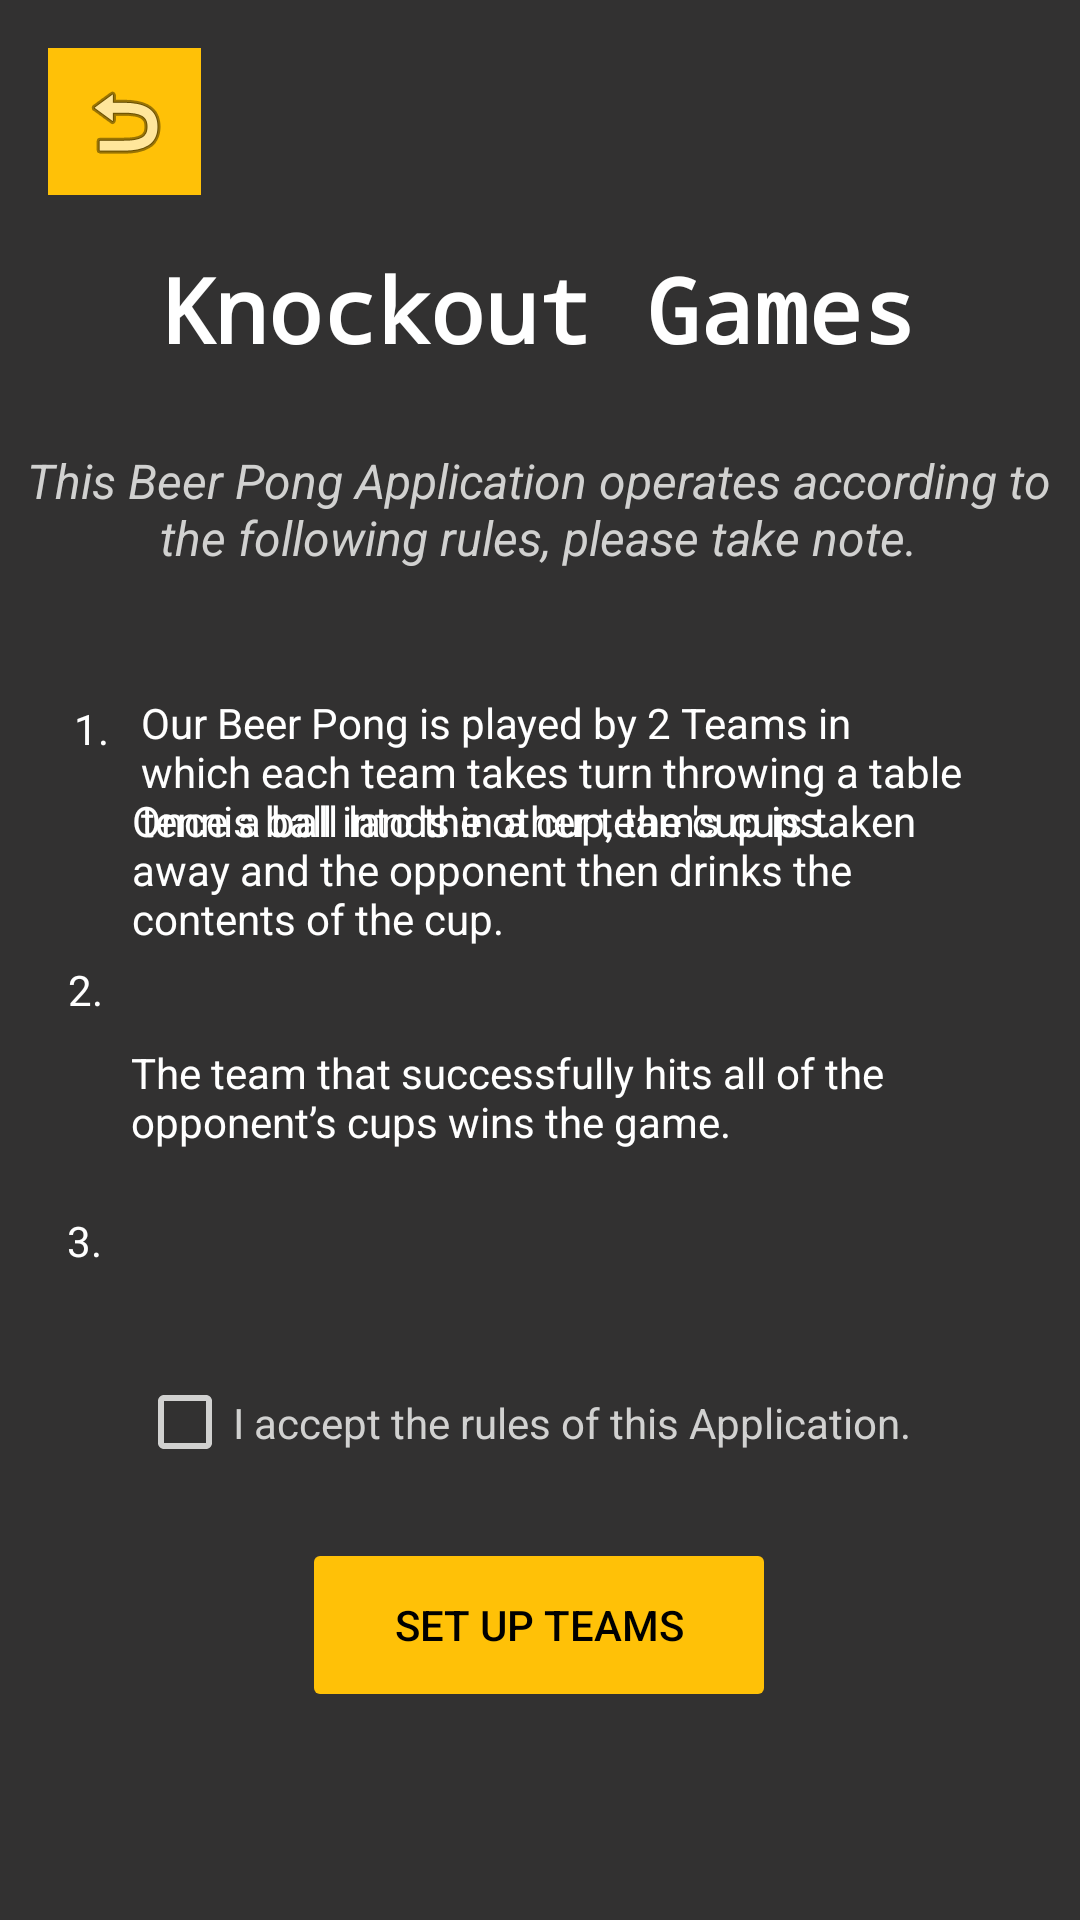

Android layout source for this screen:
<!-- AndroidManifest.xml: activity theme Theme.AppCompat.Light.NoActionBar -->
<!-- res/layout/activity_rule_ko_games.xml -->
<?xml version="1.0" encoding="utf-8"?>

<androidx.constraintlayout.widget.ConstraintLayout xmlns:android="http://schemas.android.com/apk/res/android"
    xmlns:app="http://schemas.android.com/apk/res-auto"
    xmlns:tools="http://schemas.android.com/tools"
    android:layout_width="match_parent"
    android:layout_height="match_parent"
    tools:context=".RuleKoGamesActivity"
    android:background="#323131">

    <TextView
        android:id="@+id/activity_rule_ko_tv"
        android:layout_width="274dp"
        android:layout_height="62dp"
        android:gravity="left"
        android:text="Our Beer Pong is played by 2 Teams in which each team takes turn throwing a table tennis ball into the other team's cups."
        android:textColor="#FFFFFF"
        app:layout_constraintBottom_toBottomOf="parent"
        app:layout_constraintEnd_toEndOf="parent"
        app:layout_constraintHorizontal_bias="0.547"
        app:layout_constraintStart_toStartOf="parent"
        app:layout_constraintTop_toTopOf="parent"
        app:layout_constraintVertical_bias="0.4" />

    <TextView
        android:id="@+id/textView8"
        android:layout_width="wrap_content"
        android:layout_height="wrap_content"
        android:text="1."
        android:textColor="#FFFFFF"
        app:layout_constraintBottom_toBottomOf="parent"
        app:layout_constraintEnd_toStartOf="@+id/activity_rule_ko_tv"
        app:layout_constraintHorizontal_bias="0.698"
        app:layout_constraintStart_toStartOf="parent"
        app:layout_constraintTop_toTopOf="parent"
        app:layout_constraintVertical_bias="0.376" />

    <TextView
        android:id="@+id/activity_rule_ko_tv2"
        android:layout_width="288dp"
        android:layout_height="64dp"
        android:layout_marginBottom="312dp"

        android:gravity="left"
        android:text="Once a ball lands in a cup, the cup is taken away and the opponent then drinks the contents of the cup."
        android:textColor="#FFFFFF"
        app:layout_constraintBottom_toBottomOf="parent"
        app:layout_constraintEnd_toEndOf="parent"
        app:layout_constraintHorizontal_bias="0.609"
        app:layout_constraintStart_toStartOf="parent"
        app:layout_constraintTop_toBottomOf="@+id/activity_rule_ko_tv"
        app:layout_constraintVertical_bias="1.0" />

    <TextView
        android:id="@+id/textView10"
        android:layout_width="wrap_content"
        android:layout_height="wrap_content"
        android:layout_marginTop="64dp"
        android:text="3."
        android:textColor="#FFFFFF"
        app:layout_constraintBottom_toBottomOf="parent"
        app:layout_constraintEnd_toStartOf="@+id/activity_rule_ko_tv3"
        app:layout_constraintHorizontal_bias="0.698"
        app:layout_constraintStart_toStartOf="parent"
        app:layout_constraintTop_toBottomOf="@+id/textView9"
        app:layout_constraintVertical_bias="0.003" />

    <TextView
        android:id="@+id/activity_rule_ko_tv3"
        android:layout_width="289dp"
        android:layout_height="40dp"
        android:layout_marginBottom="252dp"
        android:gravity="left"
        android:text="The team that successfully hits all of the opponent’s cups wins the game."
        android:textColor="#FFFFFF"
        app:layout_constraintBottom_toBottomOf="parent"
        app:layout_constraintEnd_toEndOf="parent"
        app:layout_constraintHorizontal_bias="0.614"
        app:layout_constraintStart_toStartOf="parent"
        app:layout_constraintTop_toBottomOf="@+id/activity_rule_friends_tv2"
        app:layout_constraintVertical_bias="0.077" />

    <TextView
        android:id="@+id/textView9"
        android:layout_width="wrap_content"
        android:layout_height="wrap_content"
        android:layout_marginTop="68dp"
        android:text="2."
        android:textColor="#FFFFFF"
        app:layout_constraintEnd_toStartOf="@+id/activity_rule_ko_tv2"
        app:layout_constraintHorizontal_bias="0.698"
        app:layout_constraintStart_toStartOf="parent"
        app:layout_constraintTop_toBottomOf="@+id/textView8" />

    <Button
        android:id="@+id/activity_rule_ko_game_button_setupteams"
        android:layout_width="158dp"
        android:layout_height="58dp"
        android:backgroundTint="#FFC107"
        android:enabled="false"
        android:text="Set up Teams"
        android:textColor="#000000"
        app:layout_constraintBottom_toBottomOf="parent"
        app:layout_constraintEnd_toEndOf="parent"
        app:layout_constraintHorizontal_bias="0.498"
        app:layout_constraintStart_toStartOf="parent"
        app:layout_constraintTop_toTopOf="parent"
        app:layout_constraintVertical_bias="0.881"
        app:strokeColor="#000000" />

    <androidx.constraintlayout.widget.Guideline
        android:id="@+id/guideline5"
        android:layout_width="wrap_content"
        android:layout_height="wrap_content"
        android:orientation="vertical"
        app:layout_constraintGuide_percent="0.5" />

    <CheckBox
        android:id="@+id/activity_rule_ko_game_checkBox"
        android:layout_width="268dp"
        android:layout_height="45dp"
        android:layout_marginBottom="16dp"
        android:text="I accept the rules of this Application."
        android:textColor="#D1D1D0"
        android:buttonTint="#D1D1D0"
        android:textColorHint="#FFFFFF"
        app:layout_constraintBottom_toTopOf="@+id/activity_rule_ko_game_button_setupteams"
        app:layout_constraintEnd_toEndOf="@+id/activity_rule_ko_game_button_setupteams"
        app:layout_constraintStart_toStartOf="@+id/activity_rule_ko_game_button_setupteams" />

    <TextView
        android:id="@+id/activity_ruke_game_friends_tv"
        android:layout_width="349dp"
        android:layout_height="71dp"
        android:gravity="center"
        android:text="This Beer Pong Application operates according to the following rules, please take note."
        android:textColor="#D1D1D0"
        android:textSize="16sp"
        android:textStyle="italic"
        app:layout_constraintBottom_toBottomOf="parent"
        app:layout_constraintEnd_toEndOf="@+id/activity_rule_game_friends_tv"
        app:layout_constraintStart_toStartOf="@+id/activity_rule_game_friends_tv"
        app:layout_constraintTop_toTopOf="parent"
        app:layout_constraintVertical_bias="0.236" />

    <ImageButton
        android:id="@+id/activity_rule_game_friends_button_backtohome2"
        android:layout_width="51dp"
        android:layout_height="49dp"
        android:layout_marginStart="16dp"
        android:layout_marginTop="16dp"
        android:background="#FFC107"
        android:backgroundTint="#FFC107"
        app:layout_constraintBottom_toTopOf="@+id/activity_rule_ko_game_checkBox"
        app:layout_constraintEnd_toEndOf="@+id/activity_rule_game_friends_tv"
        app:layout_constraintHorizontal_bias="0.0"
        app:layout_constraintStart_toStartOf="parent"
        app:layout_constraintTop_toTopOf="parent"
        app:layout_constraintVertical_bias="0.0"
        app:srcCompat="@android:drawable/ic_menu_revert" />

    <TextView
        android:id="@+id/activity_rule_game_friends_tv"
        android:layout_width="wrap_content"
        android:layout_height="wrap_content"
        android:fontFamily="monospace"
        android:text="Knockout Games"
        android:textColor="#FFFFFF"
        android:textSize="30sp"
        android:textStyle="bold"
        app:layout_constraintBottom_toBottomOf="parent"
        app:layout_constraintEnd_toEndOf="parent"
        app:layout_constraintHorizontal_bias="0.494"
        app:layout_constraintStart_toStartOf="parent"
        app:layout_constraintTop_toTopOf="parent"
        app:layout_constraintVertical_bias="0.138" />

    <androidx.constraintlayout.widget.Barrier
        android:id="@+id/barrier3"
        android:layout_width="wrap_content"
        android:layout_height="wrap_content"
        app:barrierDirection="left" />

</androidx.constraintlayout.widget.ConstraintLayout>
<!-- resources referenced by this layout -->
<resources>

</resources>
